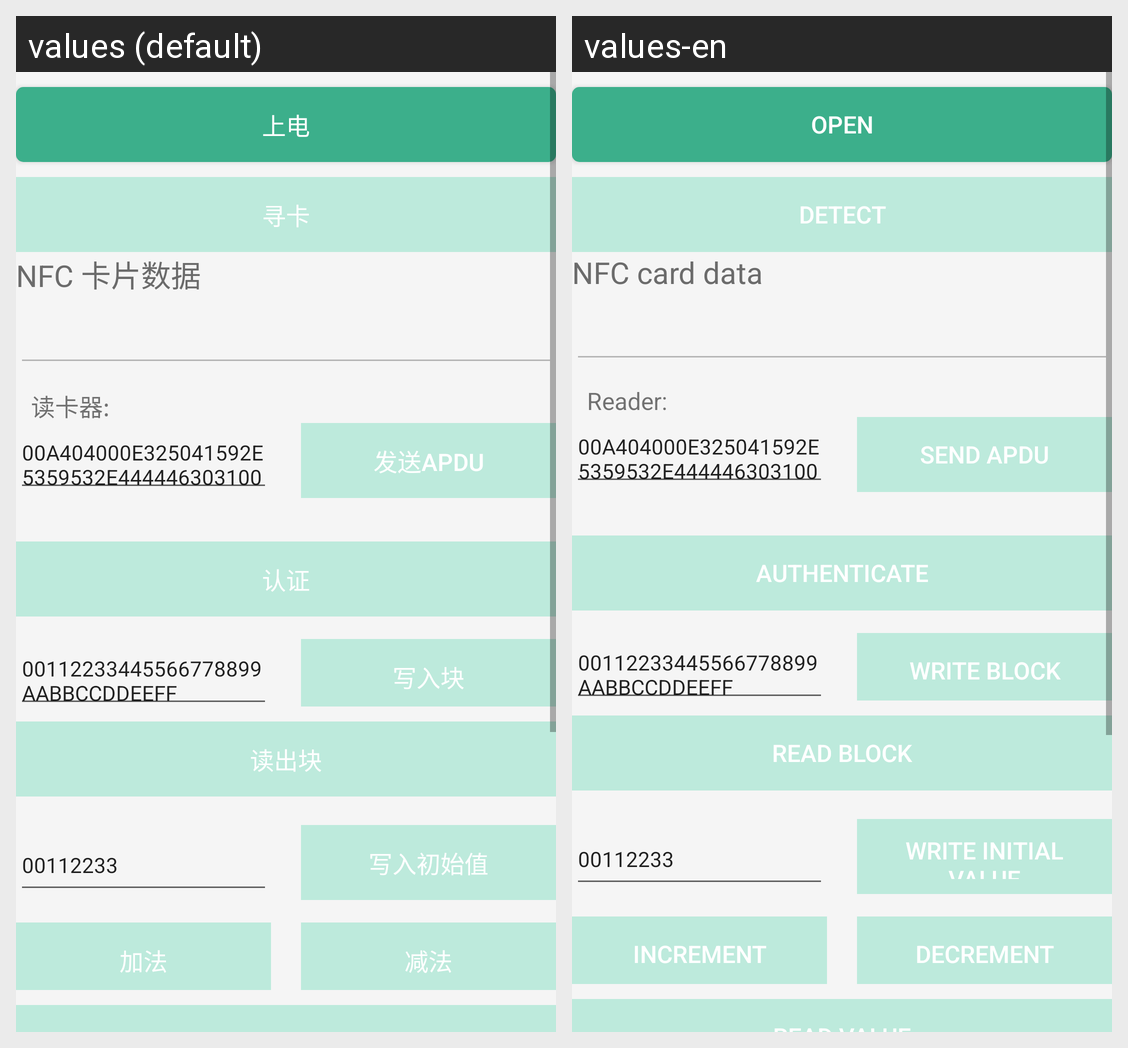

Here is an Android app screen in its default locale and in the app's own translations. Write out the translated-string differences for the strings that appear on this screen.
Android screen res/layout/activity_nfc.xml rendered under 2 locales, left to right: values (default), values-en. Device: Nexus 5 (rendered at 1080×1920; each locale shown at half size, 540×960, under a caption strip naming it); theme AppTheme.
Strings drawn on this screen, with the default value and each locale's value (text and hints the layout hard-codes, and strings that could not be matched under every locale, appear in the picture but are not listed):

nfc_open
  values: 上电
  values-en: open

nfc_detect
  values: 寻卡
  values-en: detect

nfc_card_data
  values: NFC 卡片数据
  values-en: NFC card data

reader
  values: 读卡器:
  values-en: Reader:

send_apdu
  values: 发送APDU
  values-en: Send APDU

authenticate
  values: 认证
  values-en: authenticate

write_block
  values: 写入块
  values-en: write block

read_block
  values: 读出块
  values-en: read block

write_value
  values: 写入初始值
  values-en: write initial value

inc_text
  values: 加法
  values-en: increment

dec_text
  values: 减法
  values-en: decrement
